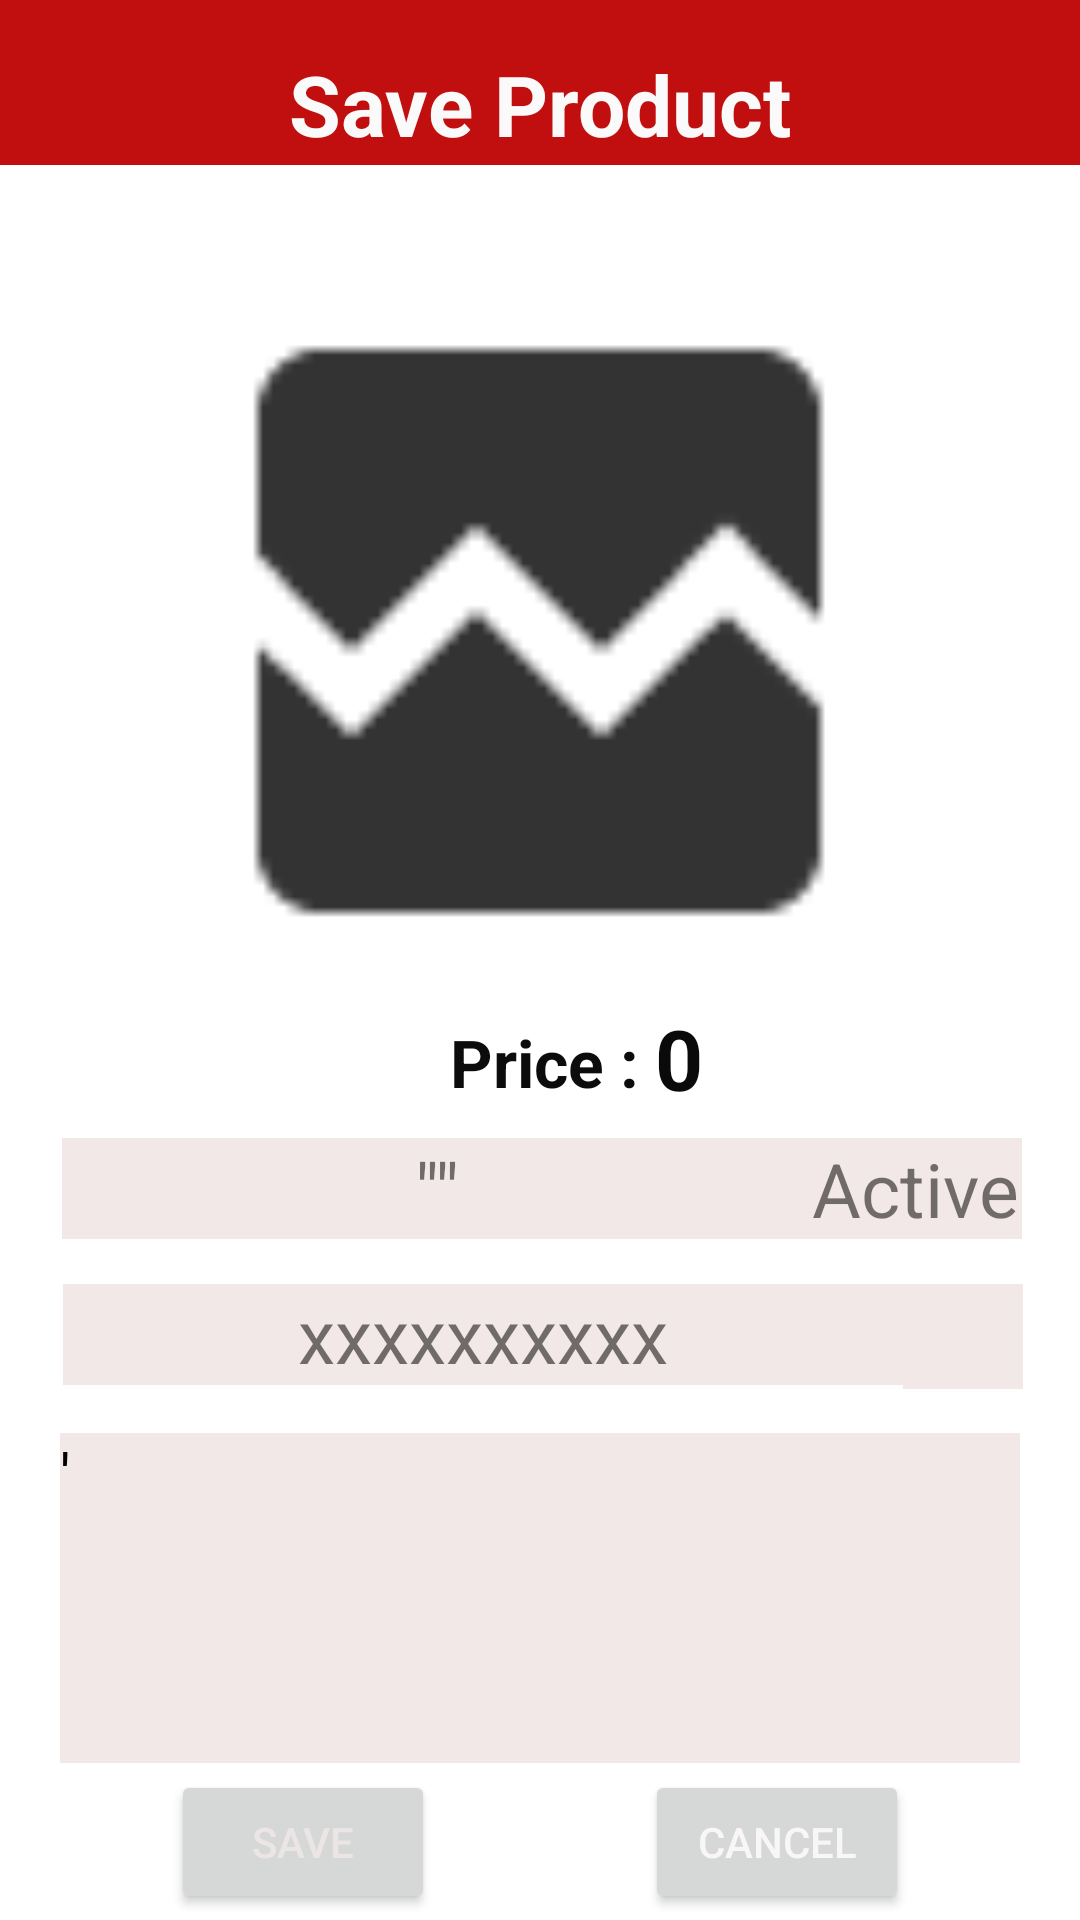

Write the Android layout XML for this screen, with the resource values it uses.
<!-- AndroidManifest.xml: application theme Theme.BarkoderShopApp -->
<!-- res/layout/activity_save_product.xml -->
<?xml version="1.0" encoding="utf-8"?>
<androidx.constraintlayout.widget.ConstraintLayout xmlns:android="http://schemas.android.com/apk/res/android"
    xmlns:app="http://schemas.android.com/apk/res-auto"
    xmlns:tools="http://schemas.android.com/tools"
    android:layout_width="match_parent"
    android:layout_height="match_parent"
    android:orientation="vertical"
    tools:context="com.example.barkodershopapp.presentation.SaveProductActivity">

    <include
        android:id="@+id/include"
        layout="@layout/tool_bar"
        app:layout_constraintEnd_toEndOf="parent"
        app:layout_constraintStart_toStartOf="parent"
        app:layout_constraintTop_toTopOf="parent" />

    <ImageView
        android:id="@+id/imageProduct"
        android:layout_width="250dp"
        android:layout_height="250dp"
        android:layout_gravity="center"
        android:layout_marginStart="80dp"
        android:layout_marginTop="28dp"
        android:layout_marginEnd="81dp"
        android:layout_marginBottom="44dp"
        app:layout_constraintBottom_toTopOf="@+id/textProductName"
        app:layout_constraintEnd_toEndOf="parent"
        app:layout_constraintStart_toStartOf="parent"
        app:layout_constraintTop_toBottomOf="@+id/include"
        app:srcCompat="@drawable/ic_broken_image" />

    <TextView
        android:id="@+id/textBarcodeNumber"
        android:layout_width="280dp"
        android:layout_height="wrap_content"
        android:layout_marginStart="43dp"
        android:layout_marginTop="15dp"
        android:background="#F3E8E8"
        android:gravity="center"
        android:text="xxxxxxxxxx"
        android:textSize="25sp"
        app:layout_constraintEnd_toStartOf="@+id/imageView3"
        app:layout_constraintStart_toStartOf="parent"
        app:layout_constraintTop_toBottomOf="@+id/textProductName" />

    <TextView
        android:id="@+id/textProductName"
        android:layout_width="250dp"
        android:layout_height="wrap_content"
        android:layout_marginStart="38dp"
        android:layout_marginTop="44dp"
        android:background="#F3E8E8"
        android:gravity="center"
        android:text="&quot;&quot;"
        android:textSize="25sp"
        app:layout_constraintEnd_toStartOf="@+id/textProductActive"
        app:layout_constraintStart_toStartOf="parent"
        app:layout_constraintTop_toBottomOf="@+id/imageProduct" />

    <TextView
        android:id="@+id/textProductActive"
        android:layout_width="70dp"
        android:layout_height="wrap_content"
        android:layout_marginTop="44dp"
        android:layout_marginEnd="37dp"
        android:layout_weight="1"
        android:background="#F3E8E8"
        android:text="Active"
        android:textSize="25sp"
        app:layout_constraintEnd_toEndOf="parent"
        app:layout_constraintStart_toEndOf="@+id/textProductName"
        app:layout_constraintTop_toBottomOf="@+id/imageProduct" />

    <ImageView
        android:id="@+id/imageView3"
        android:layout_width="40dp"
        android:layout_height="35dp"
        android:layout_marginTop="15dp"
        android:layout_marginEnd="41dp"
        android:background="#F3E8E8"
        android:src="@drawable/baseline_qr_code_scanner_24"
        app:layout_constraintEnd_toEndOf="parent"
        app:layout_constraintStart_toEndOf="@+id/textBarcodeNumber"
        app:layout_constraintTop_toBottomOf="@+id/textProductActive" />

    <TextView
        android:id="@+id/textProductNote"
        android:layout_width="320dp"
        android:layout_height="110dp"
        android:layout_marginTop="16dp"
        android:background="#F3E8E8"
        android:inputType="textMultiLine"
        android:lines="8"
        android:maxLines="10"
        android:minLines="6"
        android:scrollbars="vertical"
        android:text="'"
        android:textColor="#000000"
        android:textSize="20sp"
        app:layout_constraintEnd_toEndOf="parent"
        app:layout_constraintStart_toStartOf="parent"
        app:layout_constraintTop_toBottomOf="@+id/textBarcodeNumber" />

    <Button
        android:id="@+id/btnSave"
        android:layout_width="wrap_content"
        android:layout_height="wrap_content"
        android:layout_marginStart="80dp"
        android:layout_marginEnd="70dp"
        android:text="Save"
        android:textColor="#ECE5E5"
        app:layout_constraintBottom_toBottomOf="parent"
        app:layout_constraintEnd_toStartOf="@+id/btnCancel"
        app:layout_constraintHorizontal_bias="0.5"
        app:layout_constraintStart_toStartOf="parent"
        app:layout_constraintTop_toBottomOf="@+id/textProductNote"
        app:layout_constraintVertical_bias="0.5" />

    <Button
        android:id="@+id/btnCancel"
        android:layout_width="wrap_content"
        android:layout_height="wrap_content"
        android:layout_marginEnd="80dp"
        android:text="Cancel"
        android:textColor="#F8F6F6"
        app:layout_constraintBottom_toBottomOf="parent"
        app:layout_constraintEnd_toEndOf="parent"
        app:layout_constraintHorizontal_bias="0.5"
        app:layout_constraintStart_toEndOf="@+id/btnSave"
        app:layout_constraintTop_toBottomOf="@+id/textProductNote"
        app:layout_constraintVertical_bias="0.5" />

    <TextView
        android:id="@+id/textActivityName"
        android:layout_width="wrap_content"
        android:layout_height="wrap_content"
        android:layout_marginTop="16dp"
        android:text="Save Product"
        android:textColor="#FBFAFA"
        android:textSize="28sp"
        android:textStyle="bold"
        app:layout_constraintEnd_toEndOf="@+id/include"
        app:layout_constraintStart_toStartOf="@+id/include"
        app:layout_constraintTop_toTopOf="@+id/include" />

    <TextView
        android:id="@+id/textView4"
        android:layout_width="wrap_content"
        android:layout_height="wrap_content"
        android:layout_marginStart="150dp"
        android:layout_marginEnd="3dp"
        android:layout_marginBottom="7dp"
        android:text="Price : "
        android:textColor="#0C0C0C"
        android:textSize="22sp"
        android:textStyle="bold"
        app:layout_constraintBottom_toTopOf="@+id/textProductName"
        app:layout_constraintEnd_toStartOf="@+id/textPrice"
        app:layout_constraintStart_toStartOf="parent"
        app:layout_constraintTop_toBottomOf="@+id/imageProduct" />

    <TextView
        android:id="@+id/textPrice"
        android:layout_width="wrap_content"
        android:layout_height="wrap_content"
        android:layout_marginTop="279dp"
        android:layout_marginBottom="8dp"
        android:text="0"
        android:textColor="#0B0A0A"
        android:textSize="28sp"
        android:textStyle="bold"
        app:layout_constraintBottom_toTopOf="@+id/textProductActive"
        app:layout_constraintStart_toEndOf="@+id/textView4"
        app:layout_constraintTop_toBottomOf="@+id/include" />


</androidx.constraintlayout.widget.ConstraintLayout>
<!-- res/layout/tool_bar.xml (included above) -->
<?xml version="1.0" encoding="utf-8"?>
<androidx.appcompat.widget.Toolbar xmlns:android="http://schemas.android.com/apk/res/android"
    android:layout_width="match_parent"
    android:layout_height="55dp"
    xmlns:app="http://schemas.android.com/apk/res-auto"
    android:background="#C10E0E"
    android:id="@+id/toolBarr"
    app:titleTextColor="@color/white"
    android:textAlignment="center"
    android:gravity="center"
    >




</androidx.appcompat.widget.Toolbar>
<!-- resources referenced by this layout -->
<resources>
  <color name="white">#FFFFFFFF</color>
  <!-- drawable ic_broken_image: png bitmap (drawable-hdpi, 282 bytes) -->
  <style name="Theme.BarkoderShopApp" parent="Theme.MaterialComponents.DayNight.NoActionBar">
          
          <item name="colorPrimary">@color/designColor</item>
          <item name="colorPrimaryVariant">@color/designColor</item>
          <item name="colorOnPrimary">@color/white</item>
          
          <item name="colorSecondary">@color/designColor</item>
          <item name="colorSecondaryVariant">@color/designColor</item>
          <item name="colorOnSecondary">@color/white</item>
          
          <item name="android:statusBarColor">?attr/colorPrimaryVariant</item>
          
      </style>
  <color name="designColor">#FF4848</color>
</resources>
